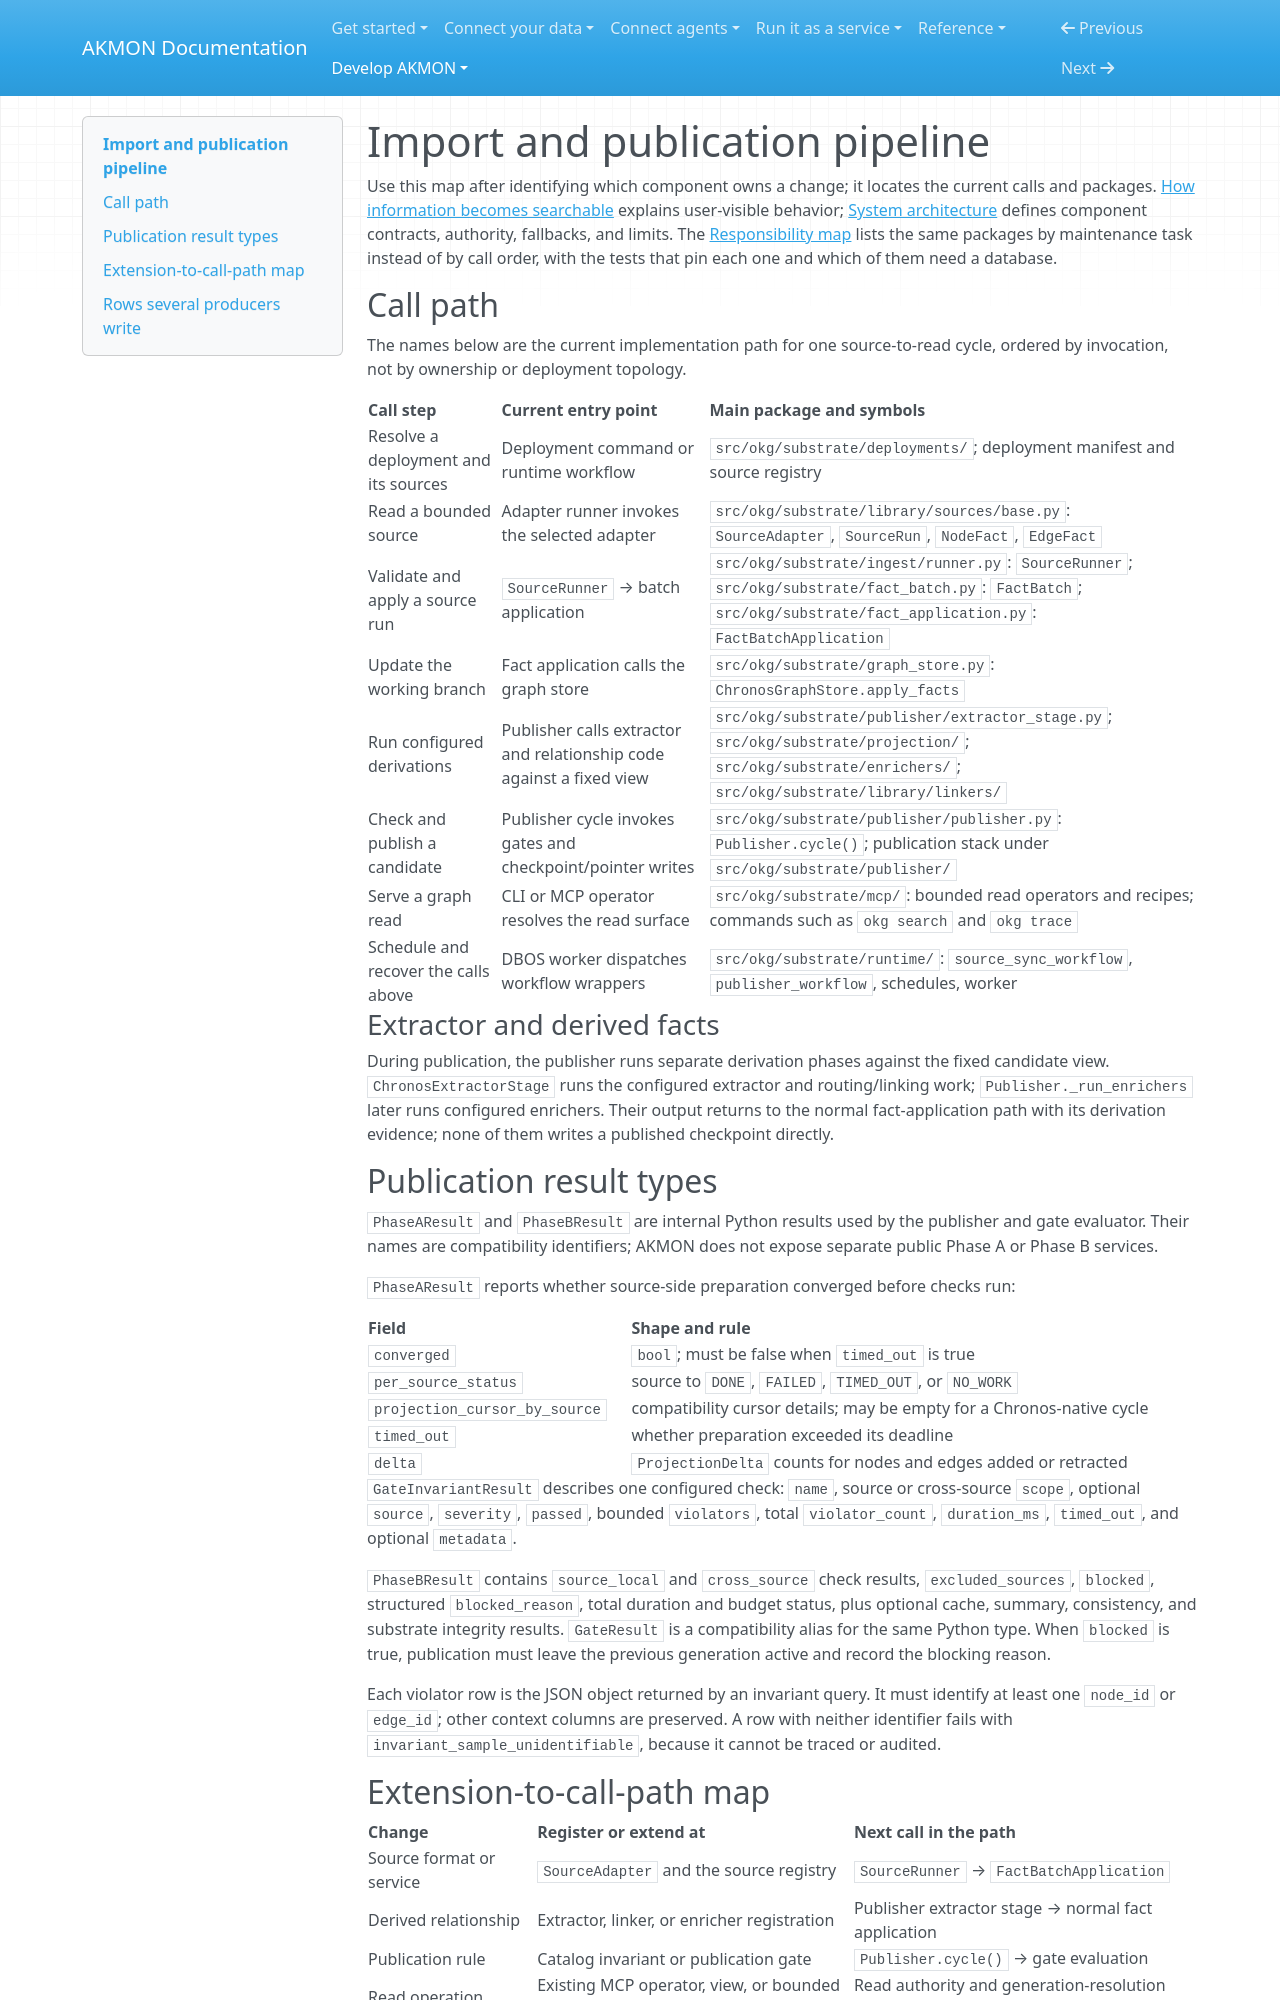

repository: mitdbg/akmon · page: develop/architecture/pipeline/index.html · generator: mkdocs

---
audience: developer, operator
type: explanation
canonical_id: ingest-publish-pipeline
section: development
visibility: primary
status: active
owner: architecture
---
# Import and publication pipeline

Use this map after identifying which component owns a change; it locates the
current calls and packages. [How information becomes
searchable](../../start/data-lifecycle.md) explains user-visible behavior;
[System architecture](overview.md) defines component contracts, authority,
fallbacks, and limits. The
[Responsibility map](responsibility-map.md) lists the same packages by
maintenance task instead of by call order, with the tests that pin each one
and which of them need a database.

## Call path

The names below are the current implementation path for one source-to-read
cycle, ordered by invocation, not by ownership or deployment topology.

| Call step | Current entry point | Main package and symbols |
|---|---|---|
| Resolve a deployment and its sources | Deployment command or runtime workflow | `src/okg/substrate/deployments/`; deployment manifest and source registry |
| Read a bounded source | Adapter runner invokes the selected adapter | `src/okg/substrate/library/sources/base.py`: `SourceAdapter`, `SourceRun`, `NodeFact`, `EdgeFact` |
| Validate and apply a source run | `SourceRunner` → batch application | `src/okg/substrate/ingest/runner.py`: `SourceRunner`; `src/okg/substrate/fact_batch.py`: `FactBatch`; `src/okg/substrate/fact_application.py`: `FactBatchApplication` |
| Update the working branch | Fact application calls the graph store | `src/okg/substrate/graph_store.py`: `ChronosGraphStore.apply_facts` |
| Run configured derivations | Publisher calls extractor and relationship code against a fixed view | `src/okg/substrate/publisher/extractor_stage.py`; `src/okg/substrate/projection/`; `src/okg/substrate/enrichers/`; `src/okg/substrate/library/linkers/` |
| Check and publish a candidate | Publisher cycle invokes gates and checkpoint/pointer writes | `src/okg/substrate/publisher/publisher.py`: `Publisher.cycle()`; publication stack under `src/okg/substrate/publisher/` |
| Serve a graph read | CLI or MCP operator resolves the read surface | `src/okg/substrate/mcp/`: bounded read operators and recipes; commands such as `okg search` and `okg trace` |
| Schedule and recover the calls above | DBOS worker dispatches workflow wrappers | `src/okg/substrate/runtime/`: `source_sync_workflow`, `publisher_workflow`, schedules, worker |

### Extractor and derived facts

During publication, the publisher runs separate derivation phases against the
fixed candidate view. `ChronosExtractorStage` runs the configured extractor and
routing/linking work; `Publisher._run_enrichers` later runs configured
enrichers. Their output returns to the normal fact-application path with its
derivation evidence; none of them writes a published checkpoint directly.

## Publication result types

`PhaseAResult` and `PhaseBResult` are internal Python results used by the
publisher and gate evaluator. Their names are compatibility identifiers; AKMON
does not expose separate public Phase A or Phase B services.

`PhaseAResult` reports whether source-side preparation converged before checks
run:

| Field | Shape and rule |
| --- | --- |
| `converged` | `bool`; must be false when `timed_out` is true |
| `per_source_status` | source to `DONE`, `FAILED`, `TIMED_OUT`, or `NO_WORK` |
| `projection_cursor_by_source` | compatibility cursor details; may be empty for a Chronos-native cycle |
| `timed_out` | whether preparation exceeded its deadline |
| `delta` | `ProjectionDelta` counts for nodes and edges added or retracted |

`GateInvariantResult` describes one configured check: `name`, source or
cross-source `scope`, optional `source`, `severity`, `passed`, bounded
`violators`, total `violator_count`, `duration_ms`, `timed_out`, and optional
`metadata`.

`PhaseBResult` contains `source_local` and `cross_source` check results,
`excluded_sources`, `blocked`, structured `blocked_reason`, total duration and
budget status, plus optional cache, summary, consistency, and substrate
integrity results. `GateResult` is a compatibility alias for the same Python
type. When `blocked` is true, publication must leave the previous generation
active and record the blocking reason.

Each violator row is the JSON object returned by an invariant query. It must
identify at least one `node_id` or `edge_id`; other context columns are
preserved. A row with neither identifier fails with
`invariant_sample_unidentifiable`, because it cannot be traced or audited.

## Extension-to-call-path map

| Change | Register or extend at | Next call in the path |
|---|---|---|
| Source format or service | `SourceAdapter` and the source registry | `SourceRunner` → `FactBatchApplication` |
| Derived relationship | Extractor, linker, or enricher registration | Publisher extractor stage → normal fact application |
| Publication rule | Catalog invariant or publication gate | `Publisher.cycle()` → gate evaluation |
| Read operation | Existing MCP operator, view, or bounded recipe | Read authority and generation-resolution path |
| Durable trigger or retry | DBOS workflow/schedule wrapper | The owning source, publisher, or read operation |

Poros exchange, Nomos policy, and federation cross this path without replacing
its calls. Their boundaries are in
[Exchange between deployments](overview.md#exchange-between-deployments).
